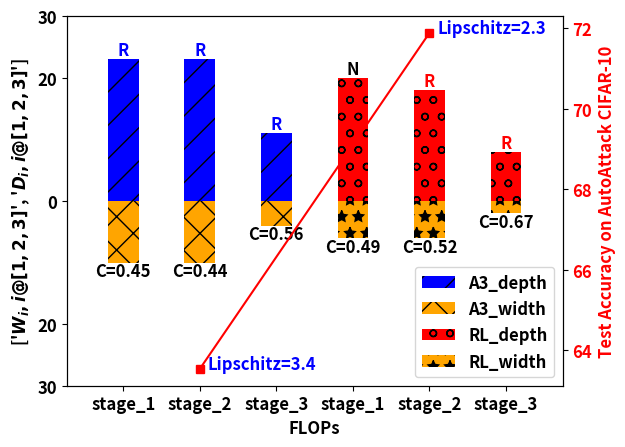

This figure's Python source: (Note: this script raises an exception after producing the figure.)
import matplotlib.pyplot as plt
import numpy as np
import matplotlib as mpl

plt.rcParams['font.size'] = 12
plt.rcParams["font.weight"] = "bold"
plt.rcParams["axes.labelweight"] = "bold"
plt.rcParams['font.style'] = 'normal'

x_rob = np.array([4,6,8, ])
x_tar = np.array([10,12,14])
depth_rob = np.array([23,23,11, ])
depth_tar = np.array([20,18,8, ])

width_rob = np.array([10,10,4, ])
width_tar = np.array([6,6,2, ])

fig, ax = plt.subplots()

patterns = [ "/" , "x", "o", "*" ]

bar1 = ax.bar(x_rob, depth_rob, color='blue', label='A3_depth', hatch=patterns[0])
bar3 = ax.bar(x_rob, -width_rob, color='orange', label='A3_width', hatch=patterns[1])
bar2 = ax.bar(x_tar, depth_tar, color='red', label='RL_depth', hatch=patterns[2])
bar4 = ax.bar(x_tar, -width_tar, color='orange', label='RL_width', hatch=patterns[3])
ax.yaxis.set_major_formatter(lambda x, pos: f'{abs(x):g}')
ax.margins(x=0.1)
ax.set_xticks([4,6,8,10,12,14])
ax.set_xticklabels(['stage_1','stage_2','stage_3','stage_1','stage_2','stage_3',])
ax.set_xlabel('FLOPs')
ax.set_yticks([-30,-20,0,20,30])

for idx, rect in enumerate(bar1 + bar2):
    height = rect.get_height()
    if idx<3:
        plt.text(rect.get_x() + rect.get_width() / 2.0, height, 'R', color='b', ha='center', va='bottom')
    elif idx==5:
        plt.text(rect.get_x() + rect.get_width() / 2.0, height, 'R', color='red', ha='center', va='bottom')
    elif idx==4:
        plt.text(rect.get_x() + rect.get_width() / 2.0, height, 'R', color='red', ha='center', va='bottom')
    else:
        plt.text(rect.get_x() + rect.get_width() / 2.0, height, 'N', color='black', ha='center', va='bottom')

for idx, rect in enumerate(bar3 + bar4):
    height = rect.get_height()
    if idx==0:
        plt.text(rect.get_x() + rect.get_width() / 2.0, height, 'C=0.45', color='black', ha='center', va='top')
    elif idx==1:
        plt.text(rect.get_x() + rect.get_width() / 2.0, height, 'C=0.44', color='black', ha='center', va='top')
    elif idx==2:
        plt.text(rect.get_x() + rect.get_width() / 2.0, height, 'C=0.56', color='black', ha='center', va='top')
    elif idx==3:
        plt.text(rect.get_x() + rect.get_width() / 2.0, height, 'C=0.49', color='black', ha='center', va='top')
    elif idx==4:
        plt.text(rect.get_x() + rect.get_width() / 2.0, height, 'C=0.52', color='black', ha='center', va='top')
    else:
        plt.text(rect.get_x() + rect.get_width() / 2.0, height, 'C=0.67', color='black', ha='center', va='top')

ax.set_ylabel(["$W_{i}, i@[1,2,3]$", '$D_{i}, i@[1,2,3]$'])
ax.legend(loc='lower right')



ax1 = ax.twinx()
x = np.array([6,12])
y = np.array([63.54,71.89])
ax1.plot(x, y, 'rs-')

text_width = 0.2
x1 = x + text_width
y1 = y
ax1.text(x1[0], y1[0], 'Lipschitz=3.4', color="blue")
ax1.text(x1[1], y1[1], 'Lipschitz=2.3', color="blue")
ax1.set_ylabel("Test Accuracy on AutoAttack CIFAR-10", color='red')
ax1.tick_params(axis="y", labelcolor='red')



plt.savefig('results/toplogy_autoattack_cifar10_20g.eps')
plt.savefig('results/toplogy_autoattack_cifar10_20g.png')